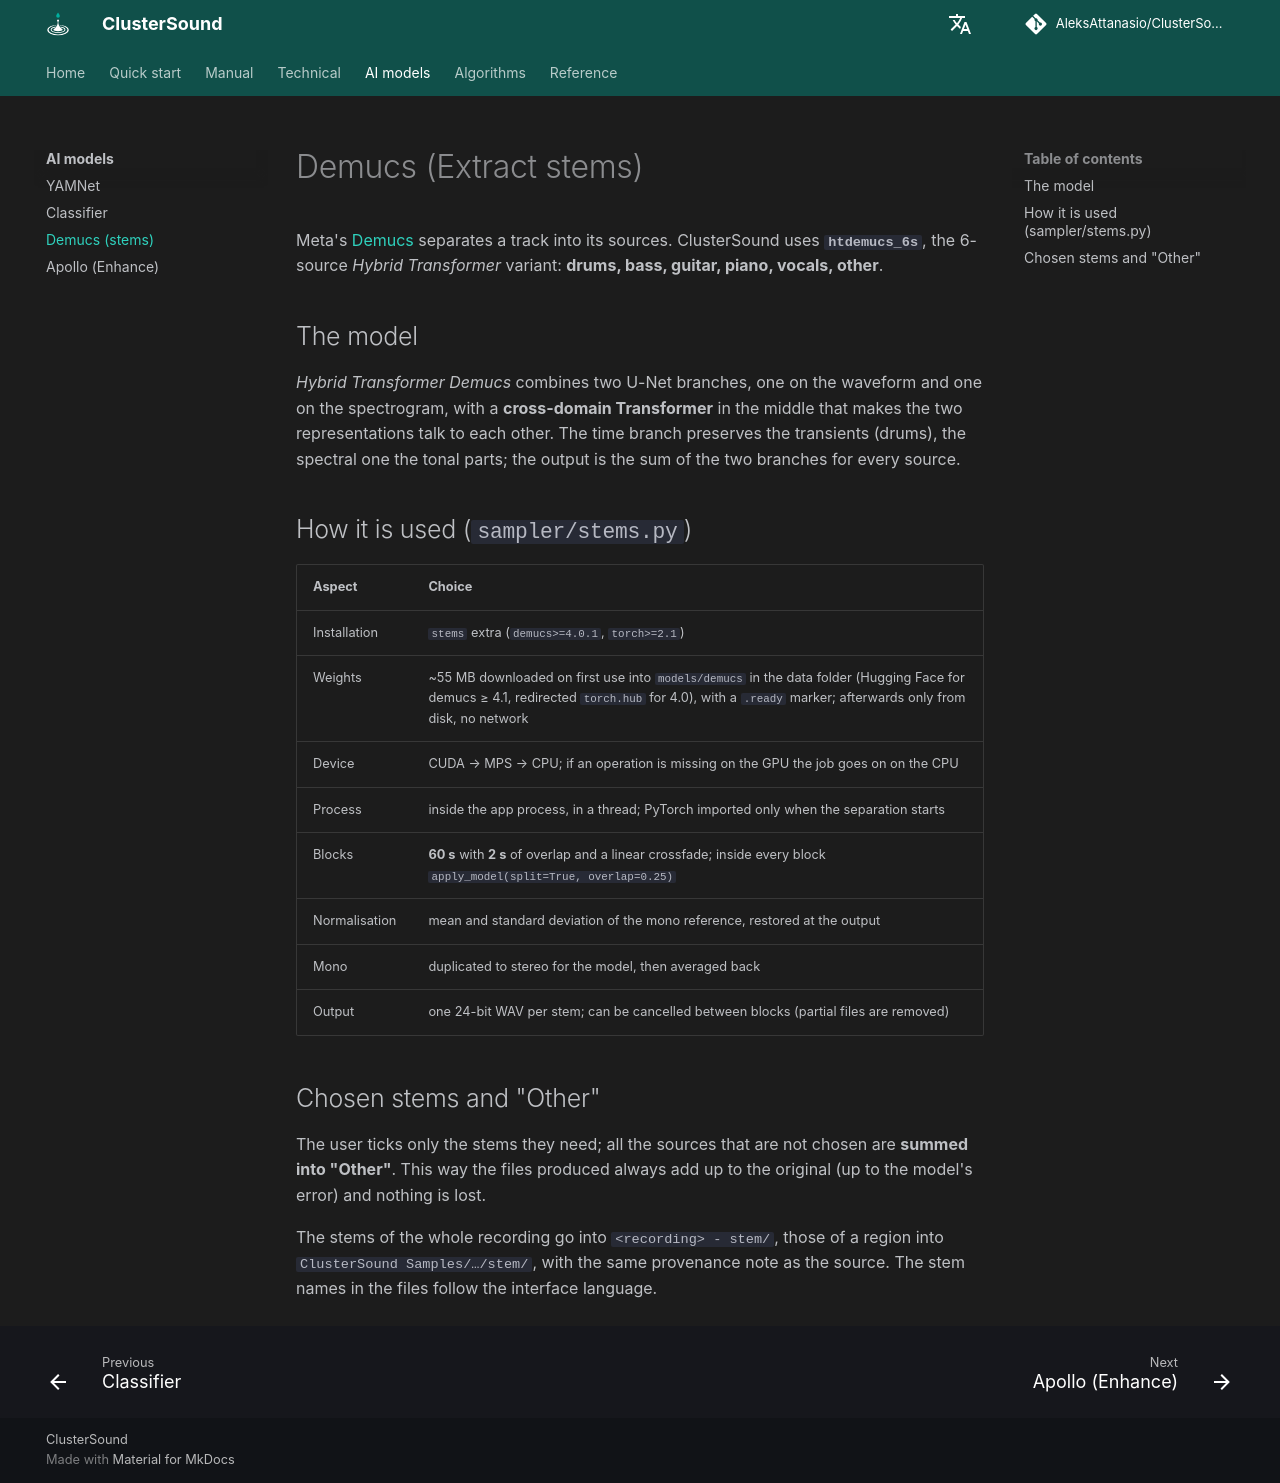

repository: AleksAttanasio/ClusterSound · page: ai/demucs/index.html · generator: mkdocs

# Demucs (Extract stems)

Meta's [Demucs](https://github.com/adefossez/demucs) separates a track into its sources. ClusterSound uses
**`htdemucs_6s`**, the 6-source *Hybrid Transformer* variant: **drums, bass, guitar, piano, vocals, other**.

## The model

*Hybrid Transformer Demucs* combines two U-Net branches, one on the waveform and one on the spectrogram, with a
**cross-domain Transformer** in the middle that makes the two representations talk to each other. The time branch
preserves the transients (drums), the spectral one the tonal parts; the output is the sum of the two branches for
every source.

## How it is used (`sampler/stems.py`)

| Aspect | Choice |
|---|---|
| Installation | `stems` extra (`demucs>=4.0.1`, `torch>=2.1`) |
| Weights | ~55 MB downloaded on first use into `models/demucs` in the data folder (Hugging Face for demucs ≥ 4.1, redirected `torch.hub` for 4.0), with a `.ready` marker; afterwards only from disk, no network |
| Device | CUDA → MPS → CPU; if an operation is missing on the GPU the job goes on on the CPU |
| Process | inside the app process, in a thread; PyTorch imported only when the separation starts |
| Blocks | **60 s** with **2 s** of overlap and a linear crossfade; inside every block `apply_model(split=True, overlap=0.25)` |
| Normalisation | mean and standard deviation of the mono reference, restored at the output |
| Mono | duplicated to stereo for the model, then averaged back |
| Output | one 24-bit WAV per stem; can be cancelled between blocks (partial files are removed) |

## Chosen stems and "Other"

The user ticks only the stems they need; all the sources that are not chosen are **summed into "Other"**. This way
the files produced always add up to the original (up to the model's error) and nothing is lost.

The stems of the whole recording go into `<recording> - stem/`, those of a region into
`ClusterSound Samples/…/stem/`, with the same provenance note as the source. The stem names in the files follow the
interface language.
